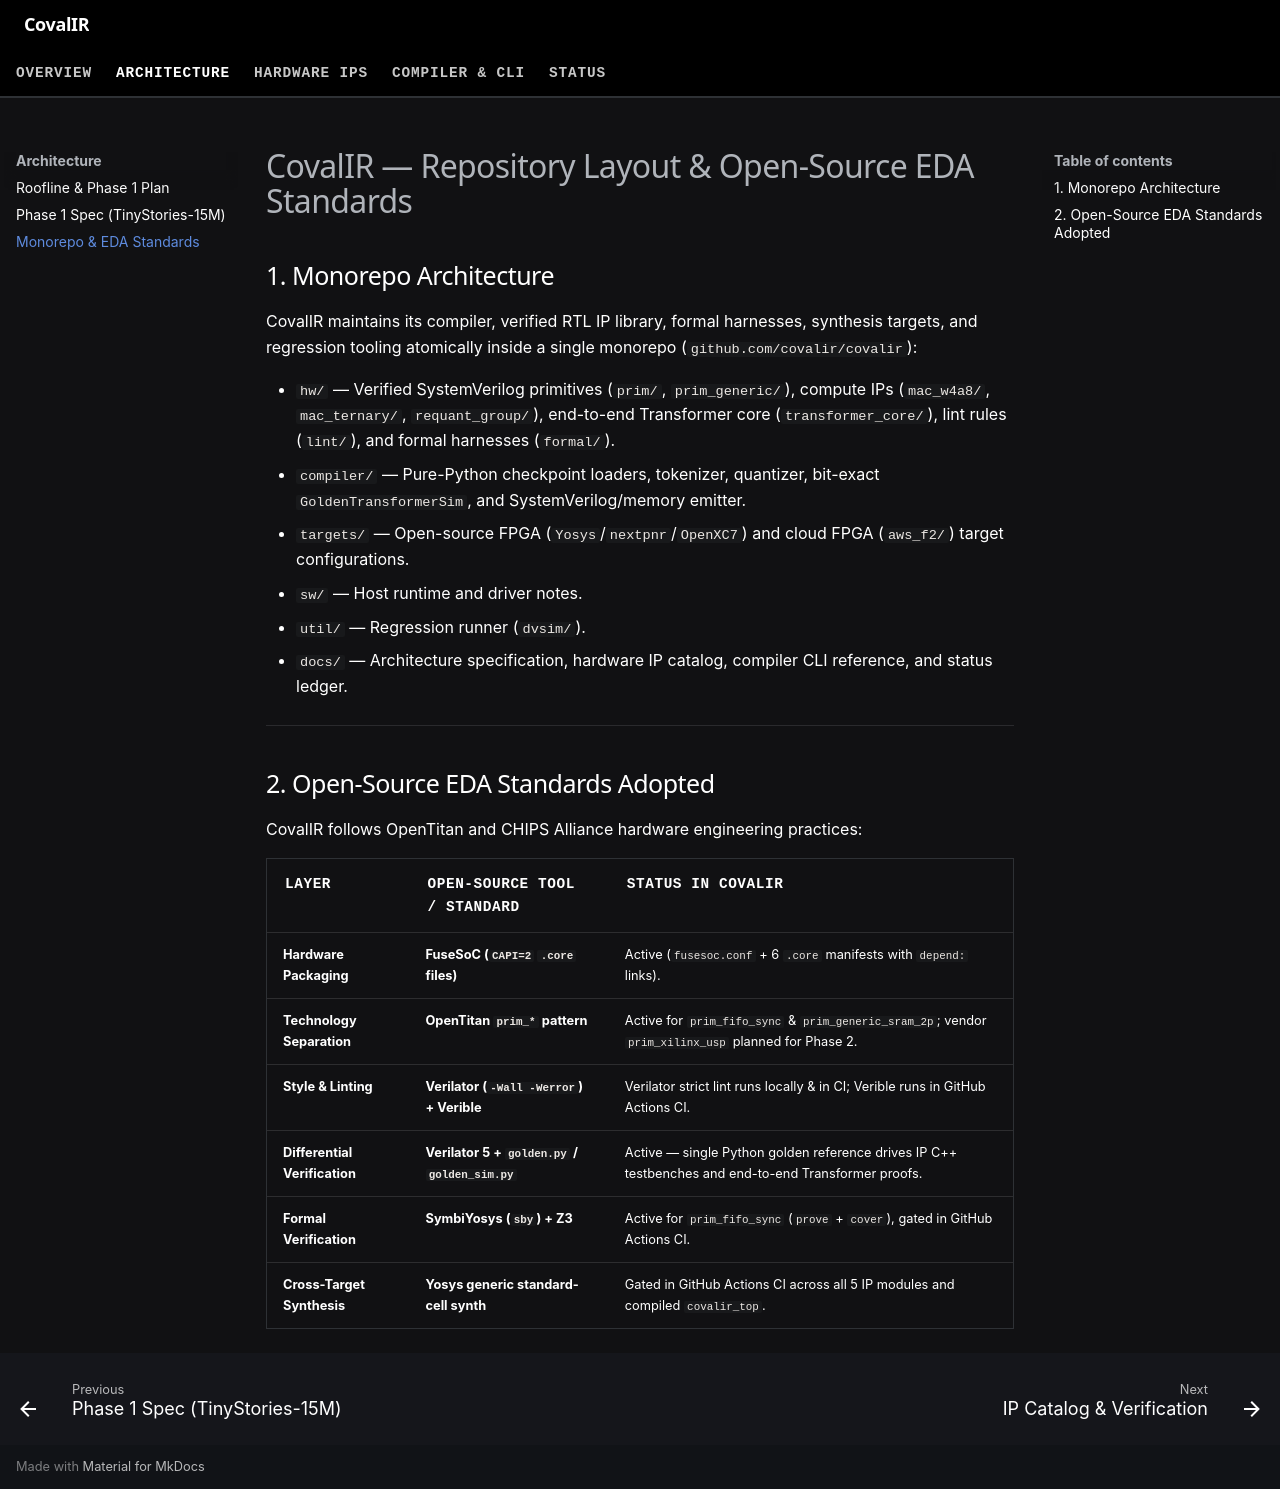

repository: covalir/covalir · page: OPENTITAN_ORG_BLUEPRINT/index.html · generator: mkdocs

# CovalIR — Repository Layout & Open-Source EDA Standards

## 1. Monorepo Architecture

CovalIR maintains its compiler, verified RTL IP library, formal harnesses, synthesis targets, and regression tooling atomically inside a single monorepo (`github.com/covalir/covalir`):

* `hw/` — Verified SystemVerilog primitives (`prim/`, `prim_generic/`), compute IPs (`mac_w4a8/`, `mac_ternary/`, `requant_group/`), end-to-end Transformer core (`transformer_core/`), lint rules (`lint/`), and formal harnesses (`formal/`).
* `compiler/` — Pure-Python checkpoint loaders, tokenizer, quantizer, bit-exact `GoldenTransformerSim`, and SystemVerilog/memory emitter.
* `targets/` — Open-source FPGA (`Yosys`/`nextpnr`/`OpenXC7`) and cloud FPGA (`aws_f2/`) target configurations.
* `sw/` — Host runtime and driver notes.
* `util/` — Regression runner (`dvsim/`).
* `docs/` — Architecture specification, hardware IP catalog, compiler CLI reference, and status ledger.

---

## 2. Open-Source EDA Standards Adopted

CovalIR follows OpenTitan and CHIPS Alliance hardware engineering practices:

| Layer | Open-Source Tool / Standard | Status in CovalIR |
|---|---|---|
| **Hardware Packaging** | **FuseSoC (`CAPI=2` `.core` files)** | Active (`fusesoc.conf` + 6 `.core` manifests with `depend:` links). |
| **Technology Separation** | **OpenTitan `prim_*` pattern** | Active for `prim_fifo_sync` & `prim_generic_sram_2p`; vendor `prim_xilinx_usp` planned for Phase 2. |
| **Style & Linting** | **Verilator (`-Wall -Werror`) + Verible** | Verilator strict lint runs locally & in CI; Verible runs in GitHub Actions CI. |
| **Differential Verification** | **Verilator 5 + `golden.py` / `golden_sim.py`** | Active — single Python golden reference drives IP C++ testbenches and end-to-end Transformer proofs. |
| **Formal Verification** | **SymbiYosys (`sby`) + Z3** | Active for `prim_fifo_sync` (`prove` + `cover`), gated in GitHub Actions CI. |
| **Cross-Target Synthesis** | **Yosys generic standard-cell synth** | Gated in GitHub Actions CI across all 5 IP modules and compiled `covalir_top`. |
